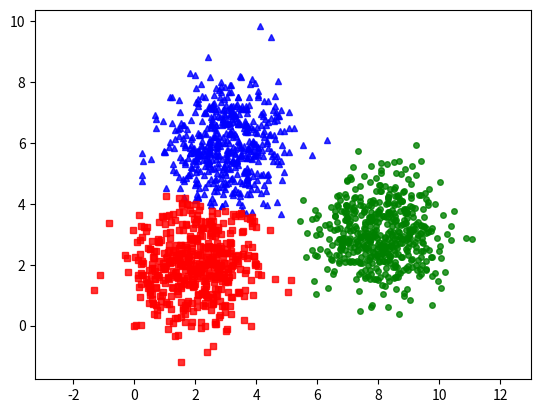

Source code (Python):
from __future__ import print_function
import numpy as np 
import matplotlib.pyplot as plt 
from scipy.spatial.distance import cdist # dùng để tính khoảng cách giữa các cặp điểm trong hai tập
# hợp một cách hiệu quả

b = np.random.seed(18)
means = [[2, 2], [8, 3], [3, 6]]
cov = [[1, 0], [0, 1]]
N = 500
X0 = np.random.multivariate_normal(means[0], cov, N)
X1 = np.random.multivariate_normal(means[1], cov, N)
X2 = np.random.multivariate_normal(means[2], cov, N)

X = np.concatenate((X0, X1, X2), axis = 0)
print('X: \n', X)
print(X.shape)
K = 3 # 3 clusters
original_label = np.asarray([0]*N + [1]*N + [2]*N).T
print(np.amax(original_label))
print(original_label)
#hiển thị dữ liệu trên đồ thị
def kmeans_display(X, label):
	K = np.amax(label) + 1
	X0 = X[label == 0, :]
	X1 = X[label == 1, :]
	X2 = X[label == 2, :]

	plt.plot(X0[:, 0], X0[:, 1], 'b^', markersize = 4, alpha = .8) # tam giac xanh duong
	plt.plot(X1[:, 0], X1[:, 1], 'go', markersize = 4, alpha = .8) # hinh tron xanh la
	plt.plot(X2[:, 0], X2[:, 1], 'rs', markersize = 4, alpha = .8) # hinh vuong do

	plt.axis('equal')
	plt.plot()
	plt.show()

#khởi tạo các tâm cụm
def kmeans_init_centroids(X, k):
	#randomly pick k rows of X as initial centers
	return X[np.random.choice(X.shape[0], k, replace = False)] #chọn ngẫu nhiên giá trị trong ma trận X,
	#thông số replace giúp ngăn chặn các phần tử lặp lại

#tìm nhãn mới cho các điểm khi biết các tâm cụm (cố định M: tâm các cụm, tìm Y: nhãn các clusters)
def kmeans_assign_labels(X, centroids):
	#caculate pairwise distances btw datat and centers
	D = cdist(X, centroids)
	#return index  of the closest center
	return np.argmin(D, axis = 1)

# cập nhật các tâm cụm khi biết nhãn của từng điểm.
def kmeans_update_centroids(X, labels, K):
	centroids = np.zeros((K, X.shape[1])) # tạo ma trận zeros 3 hàng và 2 cột
	for k in range(K):
		#collect all points assigned to the k-th cluster
		Xk = X[labels == k, :]
		#take average
		centroids[k, :] = np.mean(Xk, axis = 0)
	return centroids

#kiểm tra điều kiện dừng của thuật toán
def has_converged(centroids, new_centroids):
	#return True if two sets of centers are the same
	return (set([tuple(a) for a in centroids]) == set([tuple(a) for a in new_centroids]))

# phần chính của phân cụm K-means:
def kmeans(X, K):
	centroids = [kmeans_init_centroids(X, K)]
	labels = []
	it = 0
	while True:
		labels.append(kmeans_assign_labels(X, centroids[-1]))
		new_centroids = kmeans_update_centroids(X, labels[-1], K)
		if has_converged(centroids[-1], new_centroids):
			break
		centroids.append(new_centroids)
		it += 1
	return(centroids, labels, it)

centroids, labels, it = kmeans(X, K)
print("Centers found by our algorithm:\n", centroids[-1])
kmeans_display(X, labels[-1])